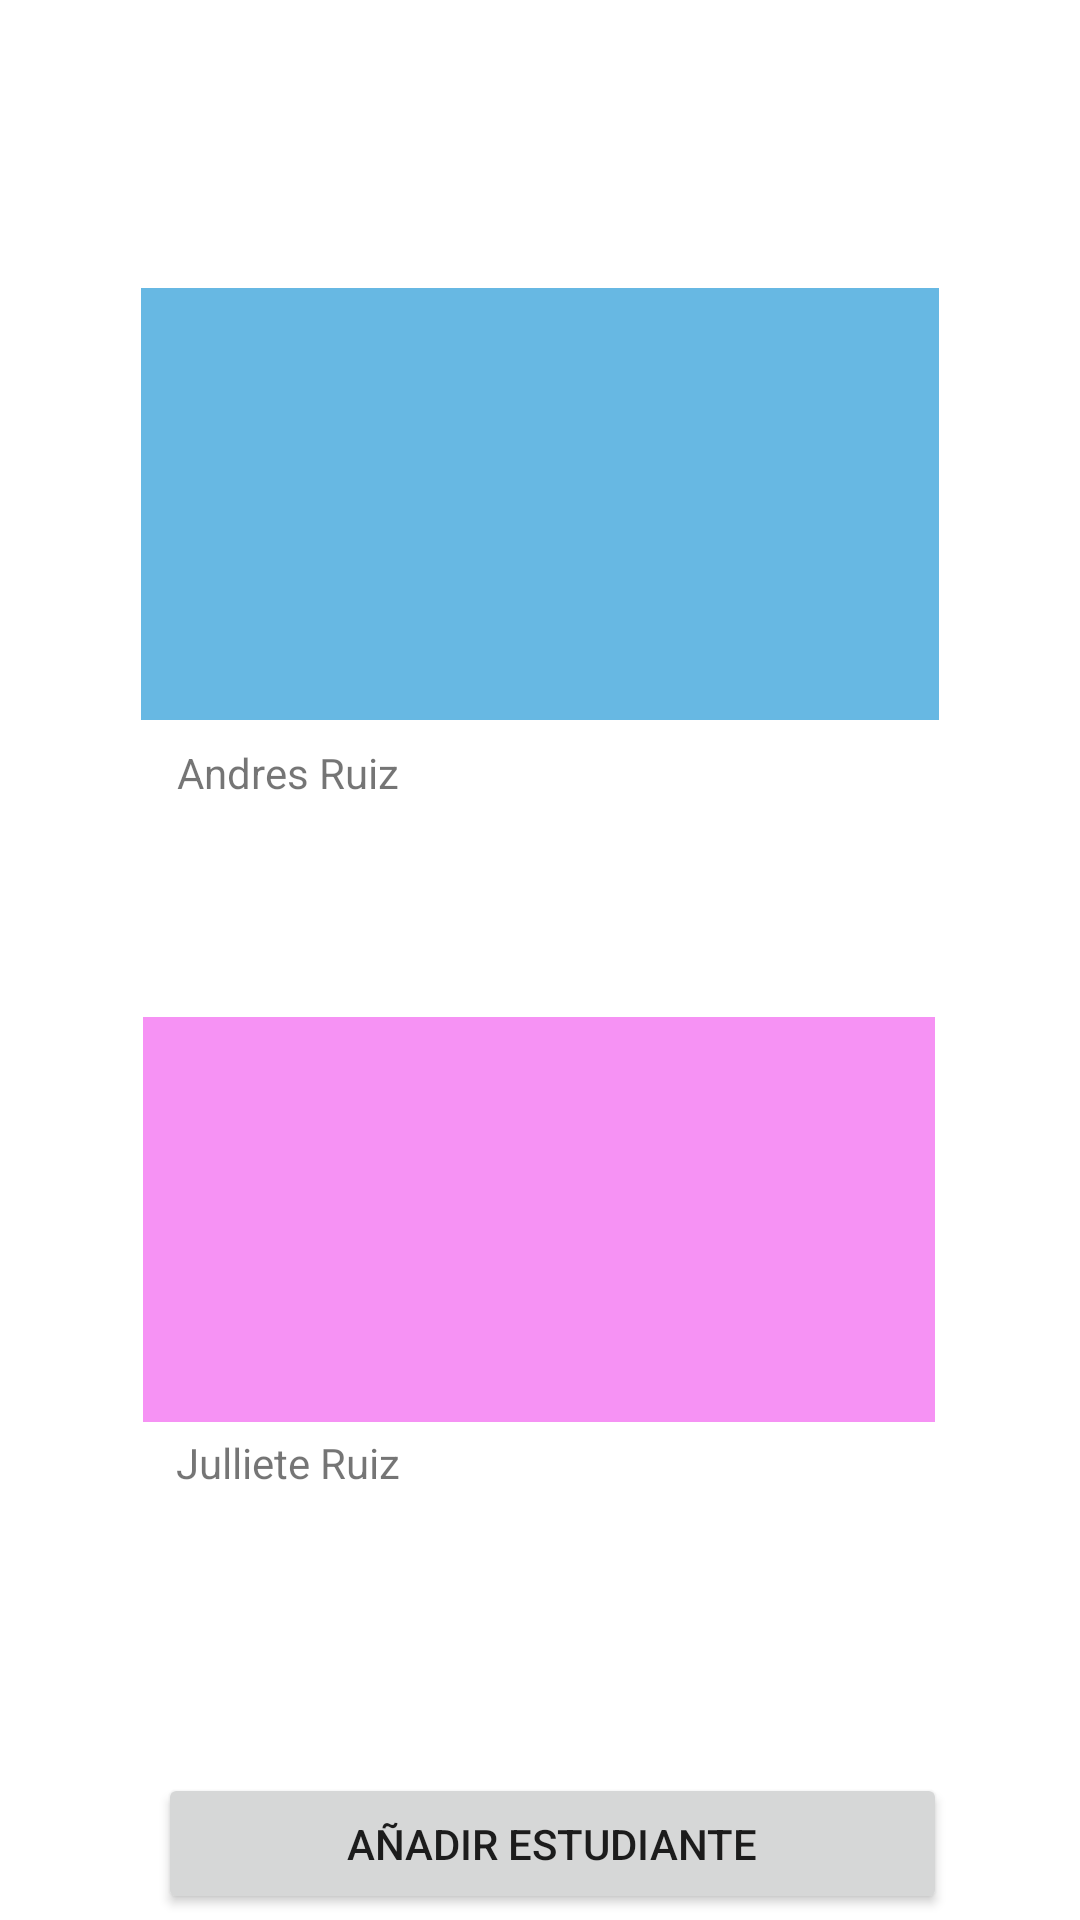

Reconstruct the res/layout file that produces this screen, plus the resources it refers to.
<!-- AndroidManifest.xml: application theme Theme.Kids_Learning -->
<!-- res/layout/activity_menu_representante_legal.xml -->
<?xml version="1.0" encoding="utf-8"?>
<androidx.constraintlayout.widget.ConstraintLayout xmlns:android="http://schemas.android.com/apk/res/android"
    xmlns:app="http://schemas.android.com/apk/res-auto"
    xmlns:tools="http://schemas.android.com/tools"
    android:layout_width="match_parent"
    android:layout_height="match_parent"

    tools:context=".MenuRepresentante_Legal">

    <ImageButton
        android:id="@+id/imageButton2"
        android:layout_width="266dp"
        android:layout_height="144dp"
        android:layout_marginTop="96dp"
        android:background="#67B8E3"
        app:layout_constraintEnd_toEndOf="parent"
        app:layout_constraintStart_toStartOf="parent"
        app:layout_constraintTop_toTopOf="parent"
        app:srcCompat="@drawable/hombre" />

    <ImageButton
        android:id="@+id/imageButton3"
        android:layout_width="264dp"
        android:layout_height="135dp"
        android:layout_marginTop="72dp"
        android:background="#F692F4"
        app:layout_constraintEnd_toEndOf="parent"
        app:layout_constraintHorizontal_bias="0.496"
        app:layout_constraintStart_toStartOf="parent"
        app:layout_constraintTop_toBottomOf="@+id/textView12"
        app:srcCompat="@drawable/profesor" />

    <TextView
        android:id="@+id/textView12"
        android:layout_width="wrap_content"
        android:layout_height="wrap_content"
        android:layout_marginTop="8dp"
        android:text="Andres Ruiz"
        app:layout_constraintEnd_toEndOf="parent"
        app:layout_constraintHorizontal_bias="0.206"
        app:layout_constraintStart_toStartOf="parent"
        app:layout_constraintTop_toBottomOf="@+id/imageButton2" />

    <TextView
        android:id="@+id/textView13"
        android:layout_width="wrap_content"
        android:layout_height="wrap_content"
        android:layout_marginTop="4dp"
        android:text="Julliete Ruiz"
        app:layout_constraintEnd_toEndOf="parent"
        app:layout_constraintHorizontal_bias="0.206"
        app:layout_constraintStart_toStartOf="parent"
        app:layout_constraintTop_toBottomOf="@+id/imageButton3" />

    <Button
        android:id="@+id/button6"
        android:layout_width="263dp"
        android:layout_height="47dp"
        android:layout_marginTop="92dp"
        android:text="Añadir Estudiante"
        app:layout_constraintBottom_toBottomOf="parent"
        app:layout_constraintEnd_toEndOf="parent"
        app:layout_constraintHorizontal_bias="0.544"
        app:layout_constraintStart_toStartOf="parent"
        app:layout_constraintTop_toBottomOf="@+id/textView13"
        app:layout_constraintVertical_bias="0.522" />
</androidx.constraintlayout.widget.ConstraintLayout>
<!-- resources referenced by this layout -->
<resources>
  <style name="Theme.Kids_Learning" parent="Theme.MaterialComponents.DayNight.DarkActionBar">
          
          <item name="colorPrimary">@color/purple_500</item>
          <item name="colorPrimaryVariant">@color/purple_700</item>
          <item name="colorOnPrimary">@color/white</item>
          
          <item name="colorSecondary">@color/teal_200</item>
          <item name="colorSecondaryVariant">@color/teal_700</item>
          <item name="colorOnSecondary">@color/black</item>
          
          <item name="android:statusBarColor" tools:targetApi="l">?attr/colorPrimaryVariant</item>
          
      </style>
  <!-- not gathered from this repository: default colours our renderer supplied (Android Studio template values) -->
  <color name="purple_500">#FF6200EE</color>
  <color name="purple_700">#FF3700B3</color>
  <color name="teal_200">#FF03DAC5</color>
  <color name="teal_700">#FF018786</color>
  <color name="black">#FF000000</color>
  <color name="white">#FFFFFFFF</color>
</resources>
